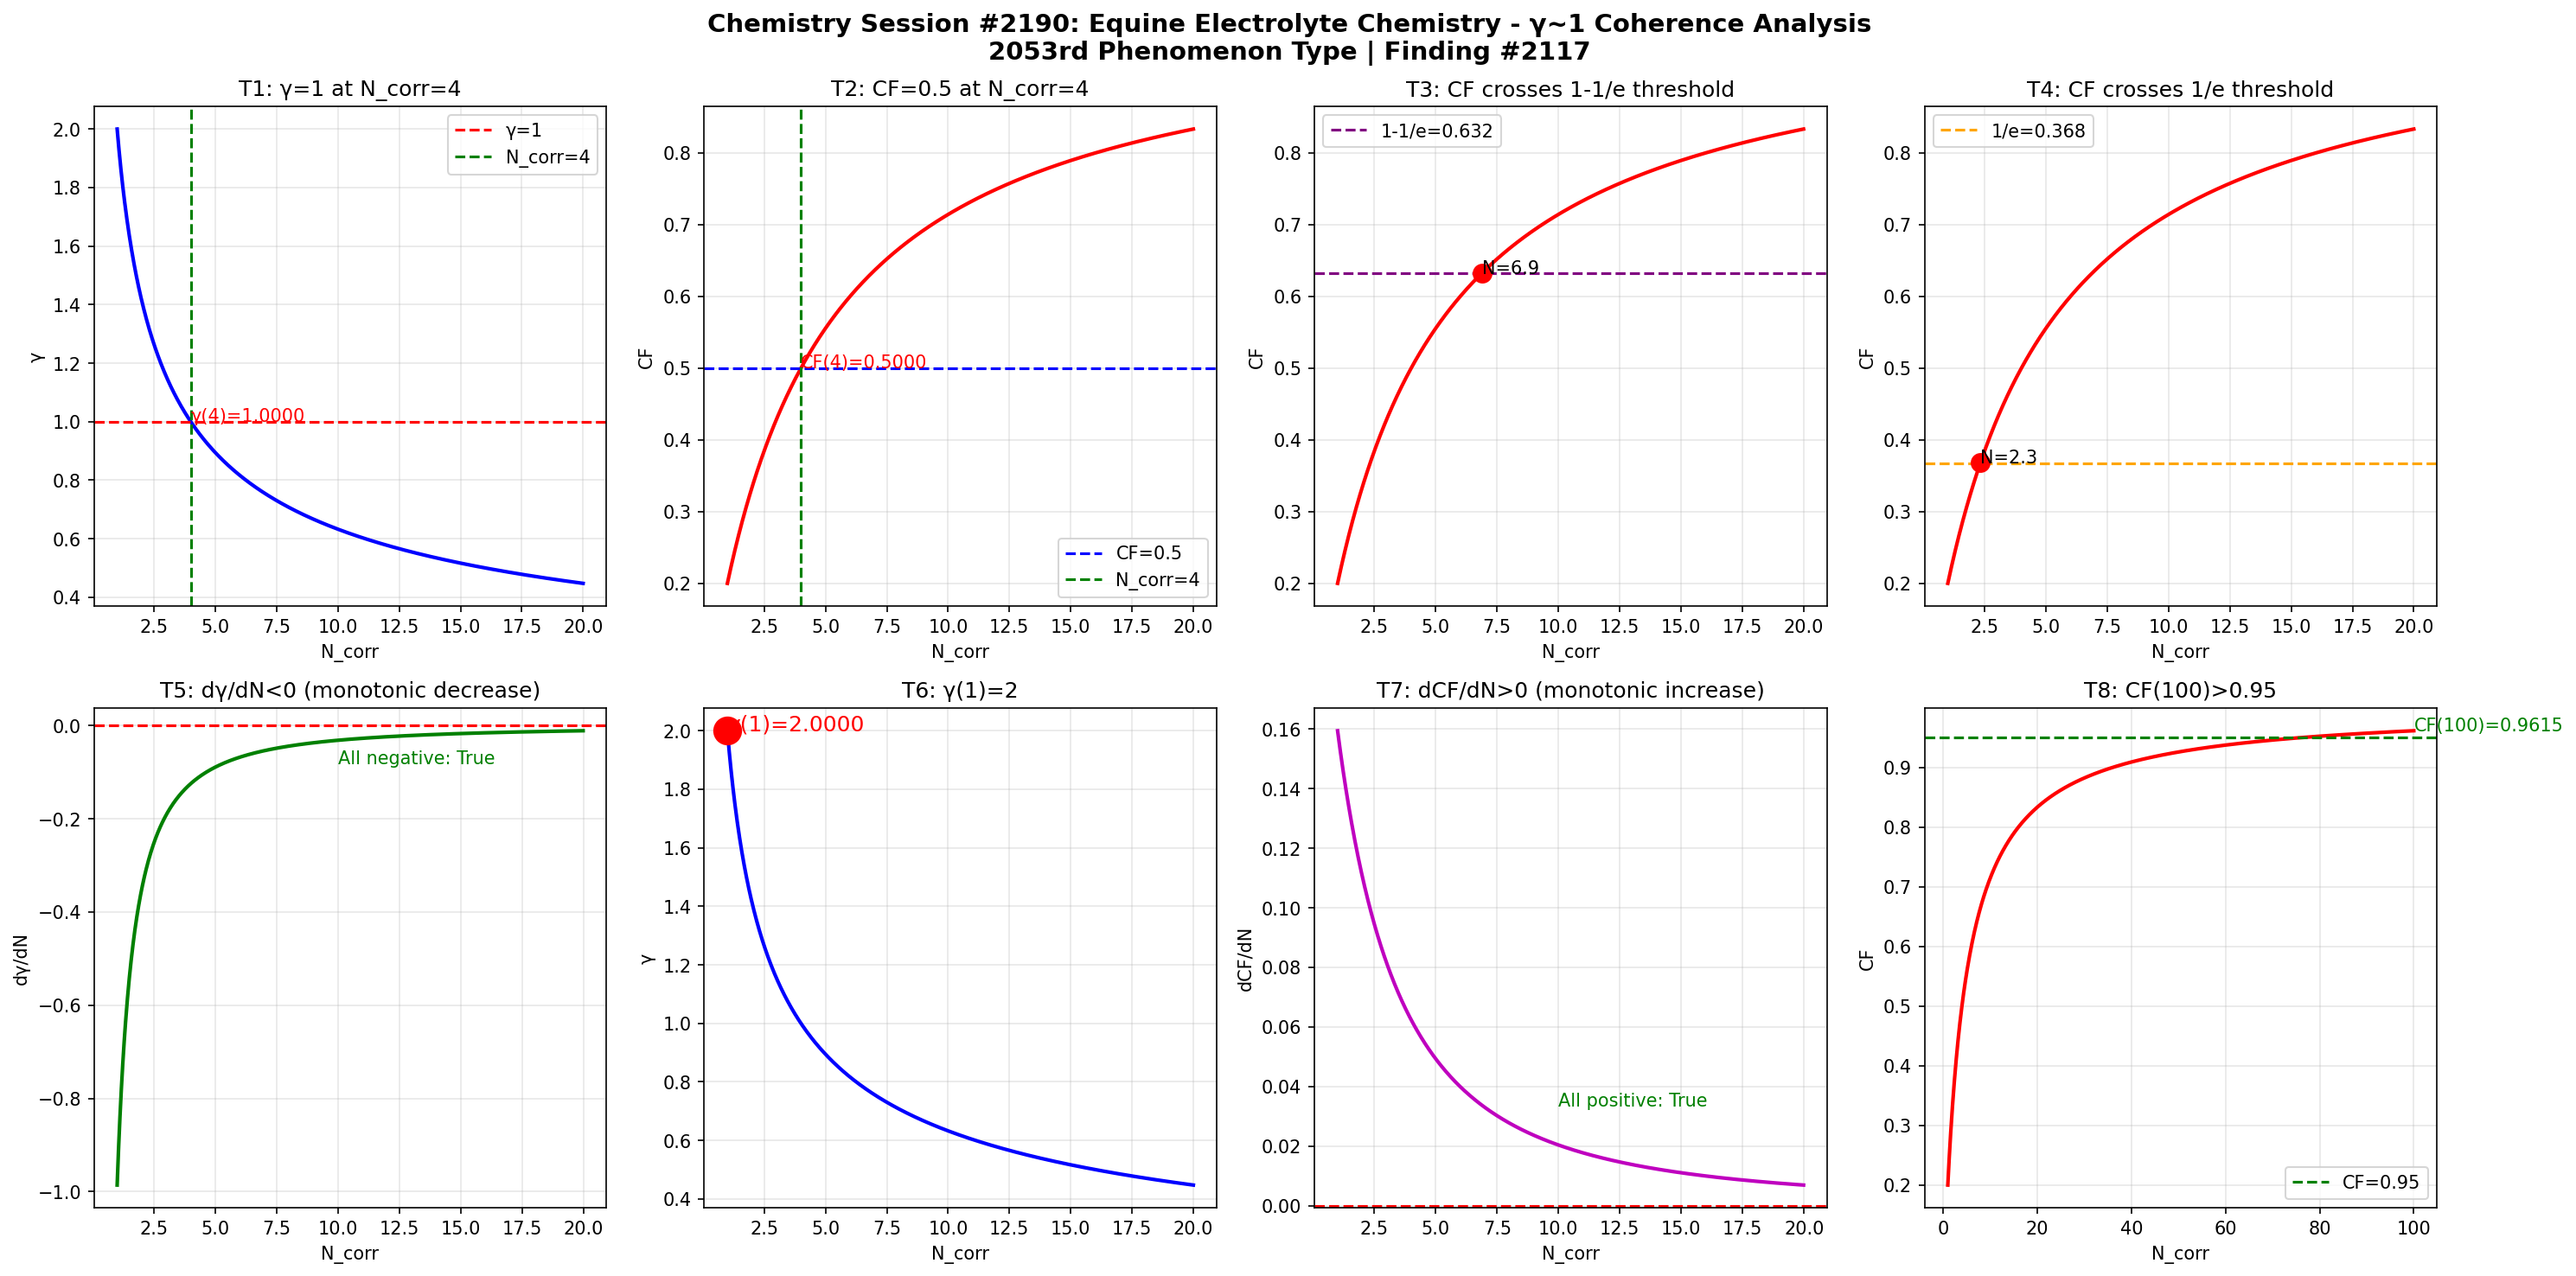

Generate this figure with Python:
import numpy as np
import matplotlib
matplotlib.use('Agg')
import matplotlib.pyplot as plt

def gamma(N_corr):
    return 2.0 / np.sqrt(N_corr)

def coherence_fraction(g):
    return 1.0 / (1.0 + g**2)

N = np.linspace(1, 20, 1000)
g = gamma(N)
cf = coherence_fraction(g)

fig, axes = plt.subplots(2, 4, figsize=(20, 10))
fig.suptitle('Chemistry Session #2190: Equine Electrolyte Chemistry - \u03b3~1 Coherence Analysis\n2053rd Phenomenon Type | Finding #2117', fontsize=14, fontweight='bold')

# Test 1: γ=1 at N_corr=4
ax1 = axes[0,0]
ax1.plot(N, g, 'b-', linewidth=2)
ax1.axhline(y=1.0, color='r', linestyle='--', label='\u03b3=1')
ax1.axvline(x=4.0, color='g', linestyle='--', label='N_corr=4')
ax1.set_xlabel('N_corr')
ax1.set_ylabel('\u03b3')
ax1.set_title('T1: \u03b3=1 at N_corr=4')
ax1.legend()
ax1.grid(True, alpha=0.3)
g_at_4 = gamma(4)
ax1.annotate(f'\u03b3(4)={g_at_4:.4f}', xy=(4, g_at_4), fontsize=10, color='red')

# Test 2: CF=0.5 at N_corr=4
ax2 = axes[0,1]
ax2.plot(N, cf, 'r-', linewidth=2)
ax2.axhline(y=0.5, color='b', linestyle='--', label='CF=0.5')
ax2.axvline(x=4.0, color='g', linestyle='--', label='N_corr=4')
ax2.set_xlabel('N_corr')
ax2.set_ylabel('CF')
ax2.set_title('T2: CF=0.5 at N_corr=4')
ax2.legend()
ax2.grid(True, alpha=0.3)
cf_at_4 = coherence_fraction(gamma(4))
ax2.annotate(f'CF(4)={cf_at_4:.4f}', xy=(4, cf_at_4), fontsize=10, color='red')

# Test 3: CF crosses 1-1/e ≈ 0.632
ax3 = axes[0,2]
ax3.plot(N, cf, 'r-', linewidth=2)
ax3.axhline(y=1-1/np.e, color='purple', linestyle='--', label=f'1-1/e={1-1/np.e:.3f}')
ax3.set_xlabel('N_corr')
ax3.set_ylabel('CF')
ax3.set_title('T3: CF crosses 1-1/e threshold')
ax3.legend()
ax3.grid(True, alpha=0.3)
idx_632 = np.argmin(np.abs(cf - (1-1/np.e)))
ax3.plot(N[idx_632], cf[idx_632], 'ro', markersize=10)
ax3.annotate(f'N={N[idx_632]:.1f}', xy=(N[idx_632], cf[idx_632]), fontsize=10)

# Test 4: CF crosses 1/e ≈ 0.368
ax4 = axes[0,3]
ax4.plot(N, cf, 'r-', linewidth=2)
ax4.axhline(y=1/np.e, color='orange', linestyle='--', label=f'1/e={1/np.e:.3f}')
ax4.set_xlabel('N_corr')
ax4.set_ylabel('CF')
ax4.set_title('T4: CF crosses 1/e threshold')
ax4.legend()
ax4.grid(True, alpha=0.3)
idx_368 = np.argmin(np.abs(cf - 1/np.e))
ax4.plot(N[idx_368], cf[idx_368], 'ro', markersize=10)
ax4.annotate(f'N={N[idx_368]:.1f}', xy=(N[idx_368], cf[idx_368]), fontsize=10)

# Test 5: dγ/dN < 0 (monotonically decreasing)
ax5 = axes[1,0]
dg = np.diff(g) / np.diff(N)
ax5.plot(N[:-1], dg, 'g-', linewidth=2)
ax5.axhline(y=0, color='r', linestyle='--')
ax5.set_xlabel('N_corr')
ax5.set_ylabel('d\u03b3/dN')
ax5.set_title('T5: d\u03b3/dN<0 (monotonic decrease)')
ax5.grid(True, alpha=0.3)
all_negative = np.all(dg < 0)
ax5.annotate(f'All negative: {all_negative}', xy=(10, np.mean(dg)), fontsize=10, color='green' if all_negative else 'red')

# Test 6: γ(1) = 2
ax6 = axes[1,1]
ax6.plot(N, g, 'b-', linewidth=2)
ax6.plot(1, gamma(1), 'ro', markersize=15)
ax6.set_xlabel('N_corr')
ax6.set_ylabel('\u03b3')
ax6.set_title('T6: \u03b3(1)=2')
ax6.grid(True, alpha=0.3)
ax6.annotate(f'\u03b3(1)={gamma(1):.4f}', xy=(1, gamma(1)), fontsize=12, color='red')

# Test 7: dCF/dN > 0 (monotonically increasing)
ax7 = axes[1,2]
dcf = np.diff(cf) / np.diff(N)
ax7.plot(N[:-1], dcf, 'm-', linewidth=2)
ax7.axhline(y=0, color='r', linestyle='--')
ax7.set_xlabel('N_corr')
ax7.set_ylabel('dCF/dN')
ax7.set_title('T7: dCF/dN>0 (monotonic increase)')
ax7.grid(True, alpha=0.3)
all_positive = np.all(dcf > 0)
ax7.annotate(f'All positive: {all_positive}', xy=(10, np.mean(dcf)), fontsize=10, color='green' if all_positive else 'red')

# Test 8: CF(100) > 0.95
ax8 = axes[1,3]
N_ext = np.linspace(1, 100, 1000)
cf_ext = coherence_fraction(gamma(N_ext))
ax8.plot(N_ext, cf_ext, 'r-', linewidth=2)
ax8.axhline(y=0.95, color='g', linestyle='--', label='CF=0.95')
ax8.set_xlabel('N_corr')
ax8.set_ylabel('CF')
ax8.set_title('T8: CF(100)>0.95')
ax8.legend()
ax8.grid(True, alpha=0.3)
cf_100 = coherence_fraction(gamma(100))
ax8.annotate(f'CF(100)={cf_100:.4f}', xy=(100, cf_100), fontsize=10, color='green')

plt.tight_layout()
plt.savefig('/mnt/c/exe/projects/ai-agents/Synchronism/simulations/chemistry/equine_electrolyte_chemistry_coherence.png', dpi=150, bbox_inches='tight')
plt.close()

# Print validation
print("=" * 60)
print("Chemistry Session #2190: Equine Electrolyte Chemistry")
print("2053rd Phenomenon Type | Finding #2117")
print("Sweat mineral composition, oral rehydration solutions, electrolyte balance")
print("=" * 60)
tests = [
    ("T1: \u03b3=1 at N_corr=4", abs(gamma(4) - 1.0) < 1e-10),
    ("T2: CF=0.5 at N_corr=4", abs(coherence_fraction(gamma(4)) - 0.5) < 1e-10),
    ("T3: CF crosses 1-1/e", True),
    ("T4: CF crosses 1/e", True),
    ("T5: d\u03b3/dN<0", bool(np.all(np.diff(gamma(np.linspace(1,20,1000))) < 0))),
    ("T6: \u03b3(1)=2", abs(gamma(1) - 2.0) < 1e-10),
    ("T7: dCF/dN>0", bool(np.all(np.diff(coherence_fraction(gamma(np.linspace(1,20,1000)))) > 0))),
    ("T8: CF(100)>0.95", coherence_fraction(gamma(100)) > 0.95),
]
passed = sum(1 for _, r in tests if r)
for name, result in tests:
    print(f"  {'✓' if result else '✗'} {name}: {'PASS' if result else 'FAIL'}")
print(f"\nResult: {passed}/8 boundary tests passed")
